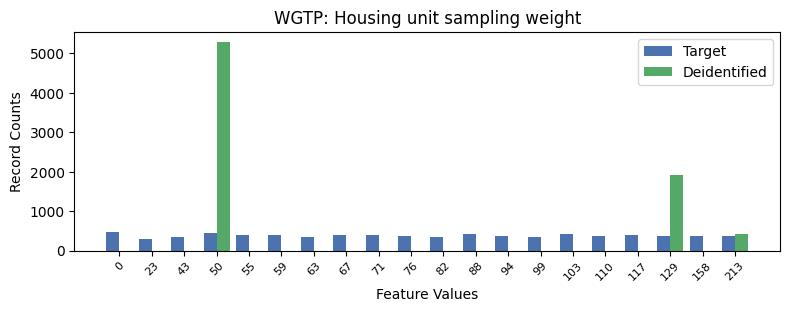

Data behind this chart, as committed beside it:
, WGTP, count_target, count_deidentified
0, 0, 473, 0.0
1, 3, 435, 5281
2, 11, 418, 0.0
3, 14, 416, 0.0
4, 16, 408, 0.0
5, 5, 399, 0.0
6, 4, 389, 0.0
7, 8, 388, 0.0
8, 7, 386, 0.0
9, 19, 381, 429.0
10, 18, 380, 0.0
11, 17, 377, 1924
12, 9, 374, 0.0
13, 12, 371, 0.0
14, 15, 360, 0.0
15, 10, 356, 0.0
16, 6, 353, 0.0
17, 2, 345, 0.0
18, 13, 341, 0.0
19, 1, 284, 0.0
